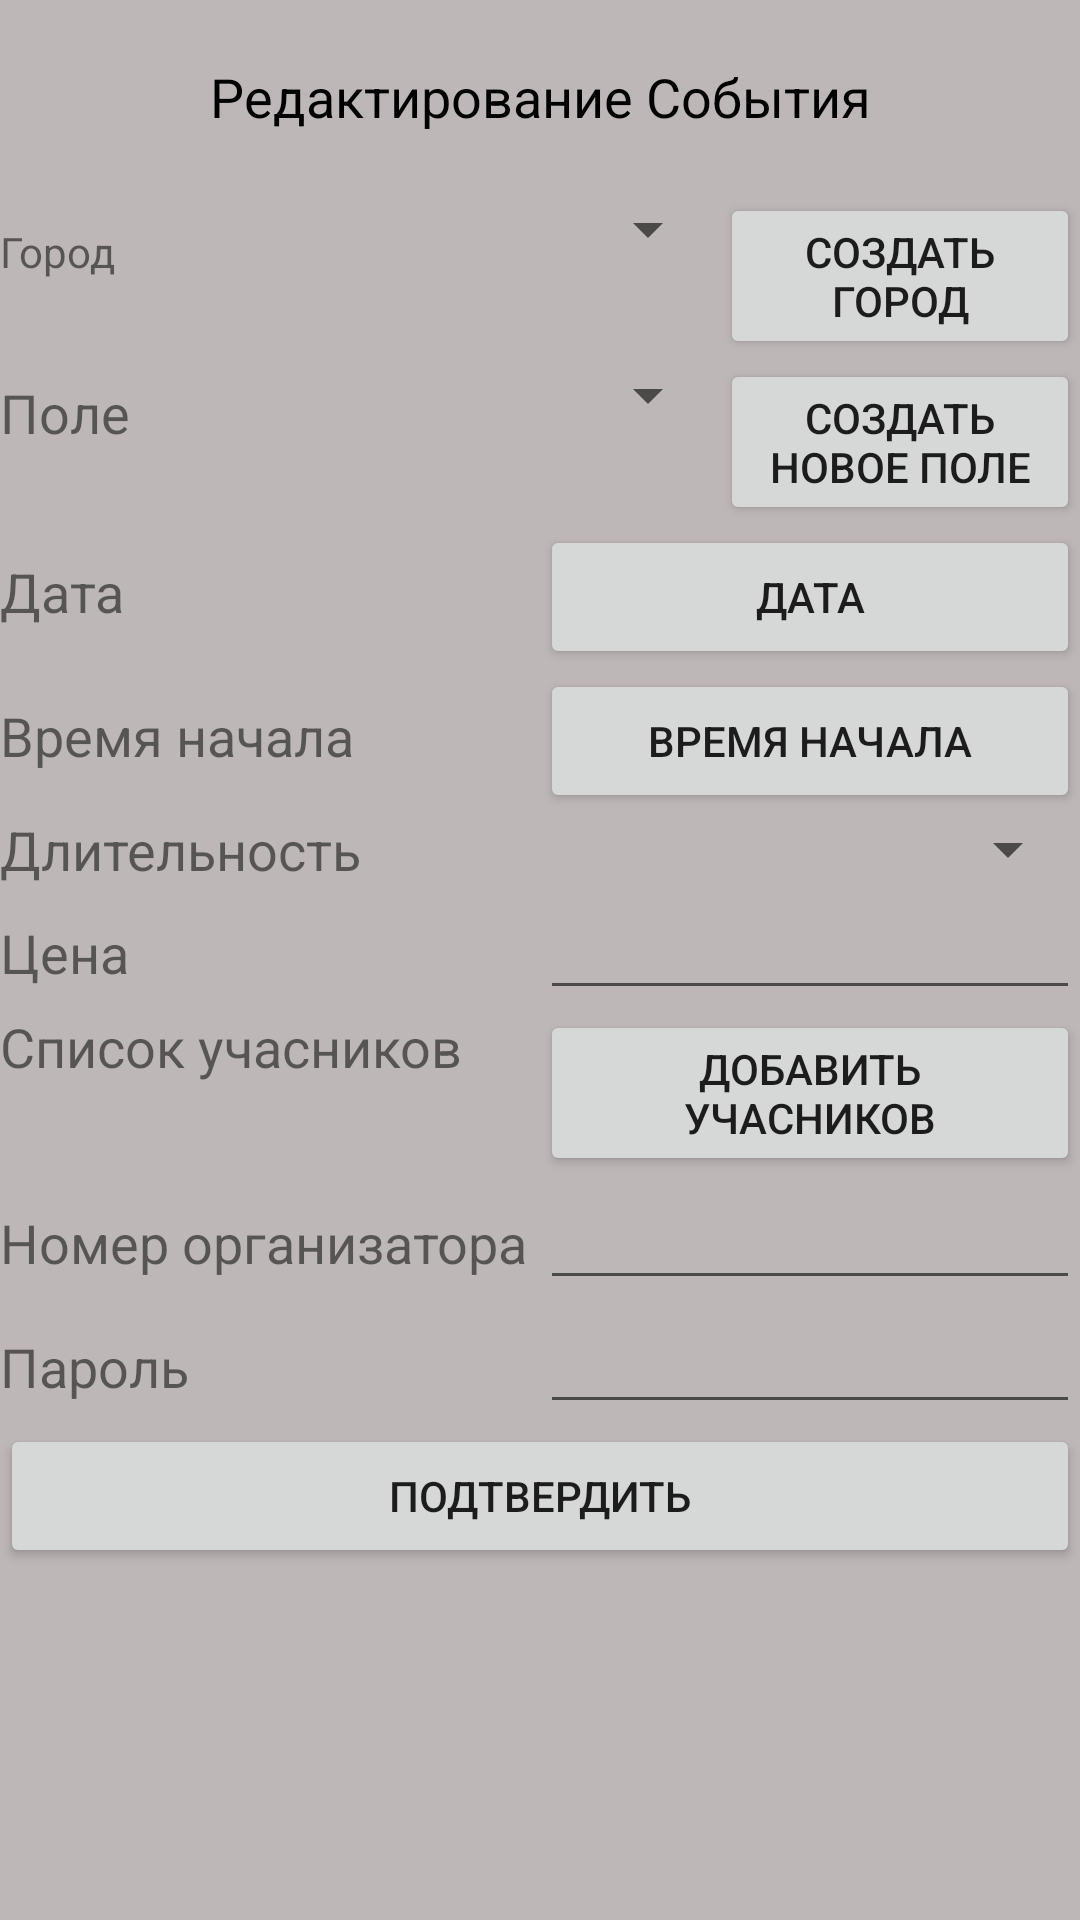

Reconstruct the res/layout file that produces this screen, plus the resources it refers to.
<!-- AndroidManifest.xml: application theme AppTheme -->
<!-- res/layout/activity_edit_event.xml -->
<?xml version="1.0" encoding="utf-8"?>
<LinearLayout xmlns:android="http://schemas.android.com/apk/res/android"
    xmlns:app="http://schemas.android.com/apk/res-auto"
    xmlns:tools="http://schemas.android.com/tools"
    android:layout_width="match_parent"
    android:layout_height="match_parent"
    android:orientation="vertical"
    tools:context="com.example.user.organizer.EditEventActivity">

    <LinearLayout
        android:layout_width="match_parent"
        android:layout_height="wrap_content"
        android:orientation="vertical" />

    <TextView
        android:id="@+id/tvHeaderEdEv"
        android:layout_width="match_parent"
        android:layout_height="wrap_content"
        android:layout_margin="20dp"
        android:text="@string/tvHeaderEdEv"
        android:textAlignment="center"
        android:textColor="@android:color/black"
        android:textSize="18sp" />

    <LinearLayout
        android:layout_width="match_parent"
        android:layout_height="wrap_content"
        android:orientation="horizontal">

        <TextView
            android:id="@+id/tvCityEdEv"
            android:layout_width="match_parent"
            android:layout_height="wrap_content"
            android:layout_weight="1"
            android:text="@string/tvCityEdEv" />

        <Spinner
            android:id="@+id/spCityEdEv"
            android:layout_width="match_parent"
            android:layout_height="wrap_content"
            android:layout_weight="1" />

        <Button
            android:id="@+id/btnNewCityEdEv"
            android:layout_width="match_parent"
            android:layout_height="wrap_content"
            android:layout_weight="1"
            android:onClick="onClick"
            android:text="@string/btnNewCityEdEv" />
    </LinearLayout>

    <LinearLayout
        android:layout_width="match_parent"
        android:layout_height="wrap_content"
        android:orientation="horizontal">

        <TextView
            android:id="@+id/tvFieldEdEv"
            android:layout_width="match_parent"
            android:layout_height="wrap_content"
            android:layout_weight="1"
            android:text="@string/tvFieldEdEv"
            android:textSize="18sp" />

        <Spinner
            android:id="@+id/spFieldEdEv"
            android:layout_width="match_parent"
            android:layout_height="wrap_content"
            android:layout_weight="1" />

        <Button
            android:id="@+id/btnNewFieldEdEv"
            android:layout_width="match_parent"
            android:layout_height="wrap_content"
            android:layout_weight="1"
            android:onClick="onClick"
            android:text="@string/btnNewFieldEdEv" />

    </LinearLayout>

    <LinearLayout
        android:layout_width="match_parent"
        android:layout_height="wrap_content"
        android:orientation="horizontal">

        <TextView
            android:id="@+id/tvDateEdEv"
            android:layout_width="match_parent"
            android:layout_height="wrap_content"
            android:layout_weight="1"
            android:text="@string/tvDateEdEv"
            android:textSize="18sp" />

        <Button
            android:id="@+id/btnDateEdEv"
            android:layout_width="match_parent"
            android:layout_height="wrap_content"
            android:layout_weight="1"
            android:onClick="onClick"
            android:text="@string/btnDateEdEv" />

    </LinearLayout>

    <LinearLayout
        android:layout_width="match_parent"
        android:layout_height="wrap_content"
        android:orientation="horizontal">

        <TextView
            android:id="@+id/tvStartTimeEdEv"
            android:layout_width="match_parent"
            android:layout_height="wrap_content"
            android:layout_weight="1"
            android:text="@string/tvStartTimeEdEv"
            android:textSize="18sp" />

        <Button
            android:id="@+id/btnStartTimeEdEv"
            android:layout_width="match_parent"
            android:layout_height="wrap_content"
            android:layout_weight="1"
            android:onClick="onClick"
            android:text="@string/btnStartTimeEdEv" />

    </LinearLayout>

    <LinearLayout
        android:layout_width="match_parent"
        android:layout_height="wrap_content"
        android:orientation="horizontal">

        <TextView
            android:id="@+id/tvDurationEdEv"
            android:layout_width="match_parent"
            android:layout_height="wrap_content"
            android:layout_weight="1"
            android:text="@string/tvDurationEdEv"
            android:textSize="18sp" />

        <Spinner
            android:id="@+id/spDurationEdEv"
            android:layout_width="match_parent"
            android:layout_height="wrap_content"
            android:layout_weight="1" />

    </LinearLayout>

    <LinearLayout
        android:layout_width="match_parent"
        android:layout_height="wrap_content"
        android:orientation="horizontal">

        <TextView
            android:id="@+id/tvPriceEdEv"
            android:layout_width="match_parent"
            android:layout_height="wrap_content"
            android:layout_weight="1"
            android:text="@string/tvPriceEdEv"
            android:textSize="18sp" />

        <EditText
            android:id="@+id/etPriceEdEv"
            android:layout_width="match_parent"
            android:layout_height="wrap_content"
            android:layout_weight="1"
            android:inputType="numberDecimal" />

    </LinearLayout>

    <LinearLayout
        android:layout_width="match_parent"
        android:layout_height="wrap_content"
        android:orientation="horizontal">

        <LinearLayout
            android:layout_width="match_parent"
            android:layout_height="wrap_content"
            android:layout_weight="1"
            android:orientation="vertical">

            <TextView
                android:id="@+id/tvListOfParticipantsEdEv"
                android:layout_width="match_parent"
                android:layout_height="wrap_content"
                android:layout_weight="1"
                android:text="@string/tvListOfParticipantsEdEv"
                android:textSize="18sp" />

            <ScrollView
                android:layout_width="match_parent"
                android:layout_height="wrap_content">
                <ListView
                    android:id="@+id/lvListOfParticipantsEdEv"
                    android:layout_width="match_parent"
                    android:layout_height="match_parent"
                    android:layout_weight="1" />
            </ScrollView>

        </LinearLayout>

        <Button
            android:id="@+id/btnAddUserEdEv"
            android:layout_width="match_parent"
            android:layout_height="wrap_content"
            android:layout_weight="1"
            android:onClick="onClick"
            android:text="@string/btnAddUserEdEv" />

    </LinearLayout>

    <LinearLayout
        android:layout_width="match_parent"
        android:layout_height="wrap_content"
        android:orientation="horizontal">

        <TextView
            android:id="@+id/tvPhoneEdEv"
            android:layout_width="match_parent"
            android:layout_height="wrap_content"
            android:layout_weight="1"
            android:text="@string/tvPhoneEdEv"
            android:textSize="18sp" />

        <EditText
            android:id="@+id/evPhoneEdEv"
            android:layout_width="match_parent"
            android:layout_height="wrap_content"
            android:layout_weight="1"
            android:inputType="textPhonetic"
            android:textSize="18sp" />

    </LinearLayout>

    <LinearLayout
        android:layout_width="match_parent"
        android:layout_height="wrap_content"
        android:orientation="horizontal">

        <TextView
            android:id="@+id/tvPasswordEdEv"
            android:layout_width="match_parent"
            android:layout_height="wrap_content"
            android:layout_weight="1"
            android:text="@string/tvPasswordEdEv"
            android:textSize="18sp" />

        <EditText
            android:id="@+id/evPasswordEdEv"
            android:layout_width="match_parent"
            android:layout_height="wrap_content"
            android:layout_weight="1"
            android:inputType="number"
            android:textSize="18sp" />

    </LinearLayout>

    <Button
        android:id="@+id/btnConfirmEdEv"
        android:layout_width="match_parent"
        android:layout_height="wrap_content"
        android:onClick="onClick"
        android:text="@string/btnConfirmEdEv" />
</LinearLayout>
<!-- resources referenced by this layout -->
<resources>
  <string name="btnAddUserEdEv">Добавить учасников</string>
  <string name="btnConfirmEdEv">Подтвердить</string>
  <string name="btnDateEdEv">Дата</string>
  <string name="btnNewCityEdEv">Создать город</string>
  <string name="btnNewFieldEdEv">Создать новое поле</string>
  <string name="btnStartTimeEdEv">Время начала</string>
  <string name="tvCityEdEv">Город</string>
  <string name="tvDateEdEv">Дата</string>
  <string name="tvDurationEdEv">Длительность</string>
  <string name="tvFieldEdEv">Поле</string>
  <string name="tvHeaderEdEv">Редактирование События</string>
  <string name="tvListOfParticipantsEdEv">Список учасников</string>
  <string name="tvPasswordEdEv">Пароль</string>
  <string name="tvPhoneEdEv">Номер организатора</string>
  <string name="tvPriceEdEv">Цена</string>
  <string name="tvStartTimeEdEv">Время начала</string>
  <style name="AppTheme" parent="Theme.AppCompat.Light.DarkActionBar">
          
          <item name="colorPrimary">@color/colorPrimary</item>
          <item name="colorPrimaryDark">@color/colorPrimaryDark</item>
          <item name="colorAccent">@color/colorAccent</item>
          <item name="android:windowBackground">@color/background_color</item>
      </style>
  <color name="colorPrimary">#3F51B5</color>
  <color name="colorPrimaryDark">#303f9f</color>
  <color name="colorAccent">#0091ea</color>
  <color name="background_color">#beb7b7</color>
</resources>
